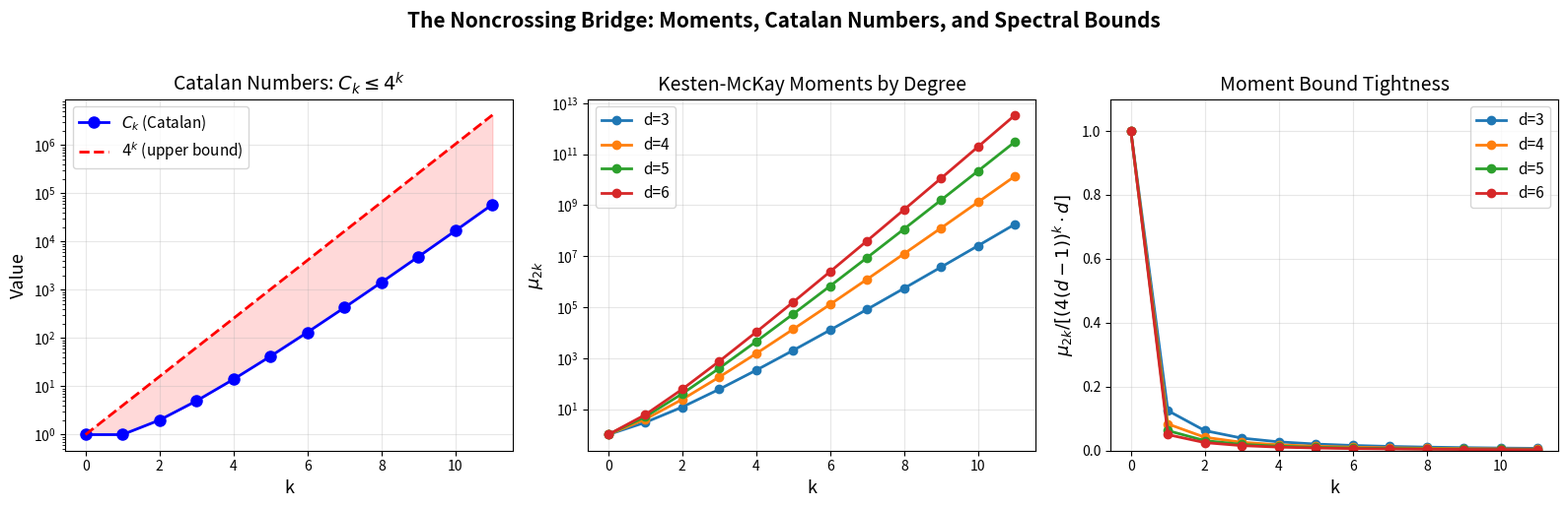

Source code (Python):
#!/usr/bin/env python3
"""
Visualization 1: Kesten-McKay Moments vs Catalan Numbers

Visualizes how the Kesten-McKay moment formula μ_{2k} = C_k · d · (d-1)^{k-1}
decomposes into the Catalan enumeration factor and the degree correction.
Shows the spectral bound C_k ≤ 4^k and its tightness.
"""

import numpy as np
import matplotlib.pyplot as plt
from math import comb

def catalan(n):
    return comb(2 * n, n) // (n + 1)

def kesten_mckay_moment(d, k):
    if k == 0:
        return 1.0
    return float(catalan(k) * d * (d - 1) ** (k - 1))

fig, axes = plt.subplots(1, 3, figsize=(16, 5))

# Panel 1: Catalan numbers vs 4^k bound
ks = list(range(12))
catalans = [catalan(k) for k in ks]
bounds = [4**k for k in ks]

axes[0].semilogy(ks, catalans, 'bo-', label=r'$C_k$ (Catalan)', markersize=8, linewidth=2)
axes[0].semilogy(ks, bounds, 'r--', label=r'$4^k$ (upper bound)', linewidth=2)
axes[0].fill_between(ks, catalans, bounds, alpha=0.15, color='red')
axes[0].set_xlabel('k', fontsize=13)
axes[0].set_ylabel('Value', fontsize=13)
axes[0].set_title(r'Catalan Numbers: $C_k \leq 4^k$', fontsize=14)
axes[0].legend(fontsize=11)
axes[0].grid(True, alpha=0.3)

# Panel 2: Kesten-McKay moments for different d
for d in [3, 4, 5, 6]:
    moments = [kesten_mckay_moment(d, k) for k in ks]
    axes[1].semilogy(ks, moments, 'o-', label=f'd={d}', markersize=6, linewidth=2)

axes[1].set_xlabel('k', fontsize=13)
axes[1].set_ylabel(r'$\mu_{2k}$', fontsize=13)
axes[1].set_title('Kesten-McKay Moments by Degree', fontsize=14)
axes[1].legend(fontsize=11)
axes[1].grid(True, alpha=0.3)

# Panel 3: Ratio μ_{2k} / (4(d-1))^k showing tightness
for d in [3, 4, 5, 6]:
    ratios = []
    for k in ks:
        mu = kesten_mckay_moment(d, k)
        bound = (4 * (d - 1)) ** k * d if k > 0 else 1.0
        ratios.append(mu / bound if bound > 0 else 0)
    axes[2].plot(ks, ratios, 'o-', label=f'd={d}', markersize=6, linewidth=2)

axes[2].set_xlabel('k', fontsize=13)
axes[2].set_ylabel(r'$\mu_{2k} / [(4(d-1))^k \cdot d]$', fontsize=13)
axes[2].set_title('Moment Bound Tightness', fontsize=14)
axes[2].legend(fontsize=11)
axes[2].grid(True, alpha=0.3)
axes[2].set_ylim(0, 1.1)

plt.suptitle('The Noncrossing Bridge: Moments, Catalan Numbers, and Spectral Bounds',
             fontsize=15, fontweight='bold', y=1.02)
plt.tight_layout()
plt.savefig('viz_moments.png', dpi=150, bbox_inches='tight')
print("Saved viz_moments.png")
